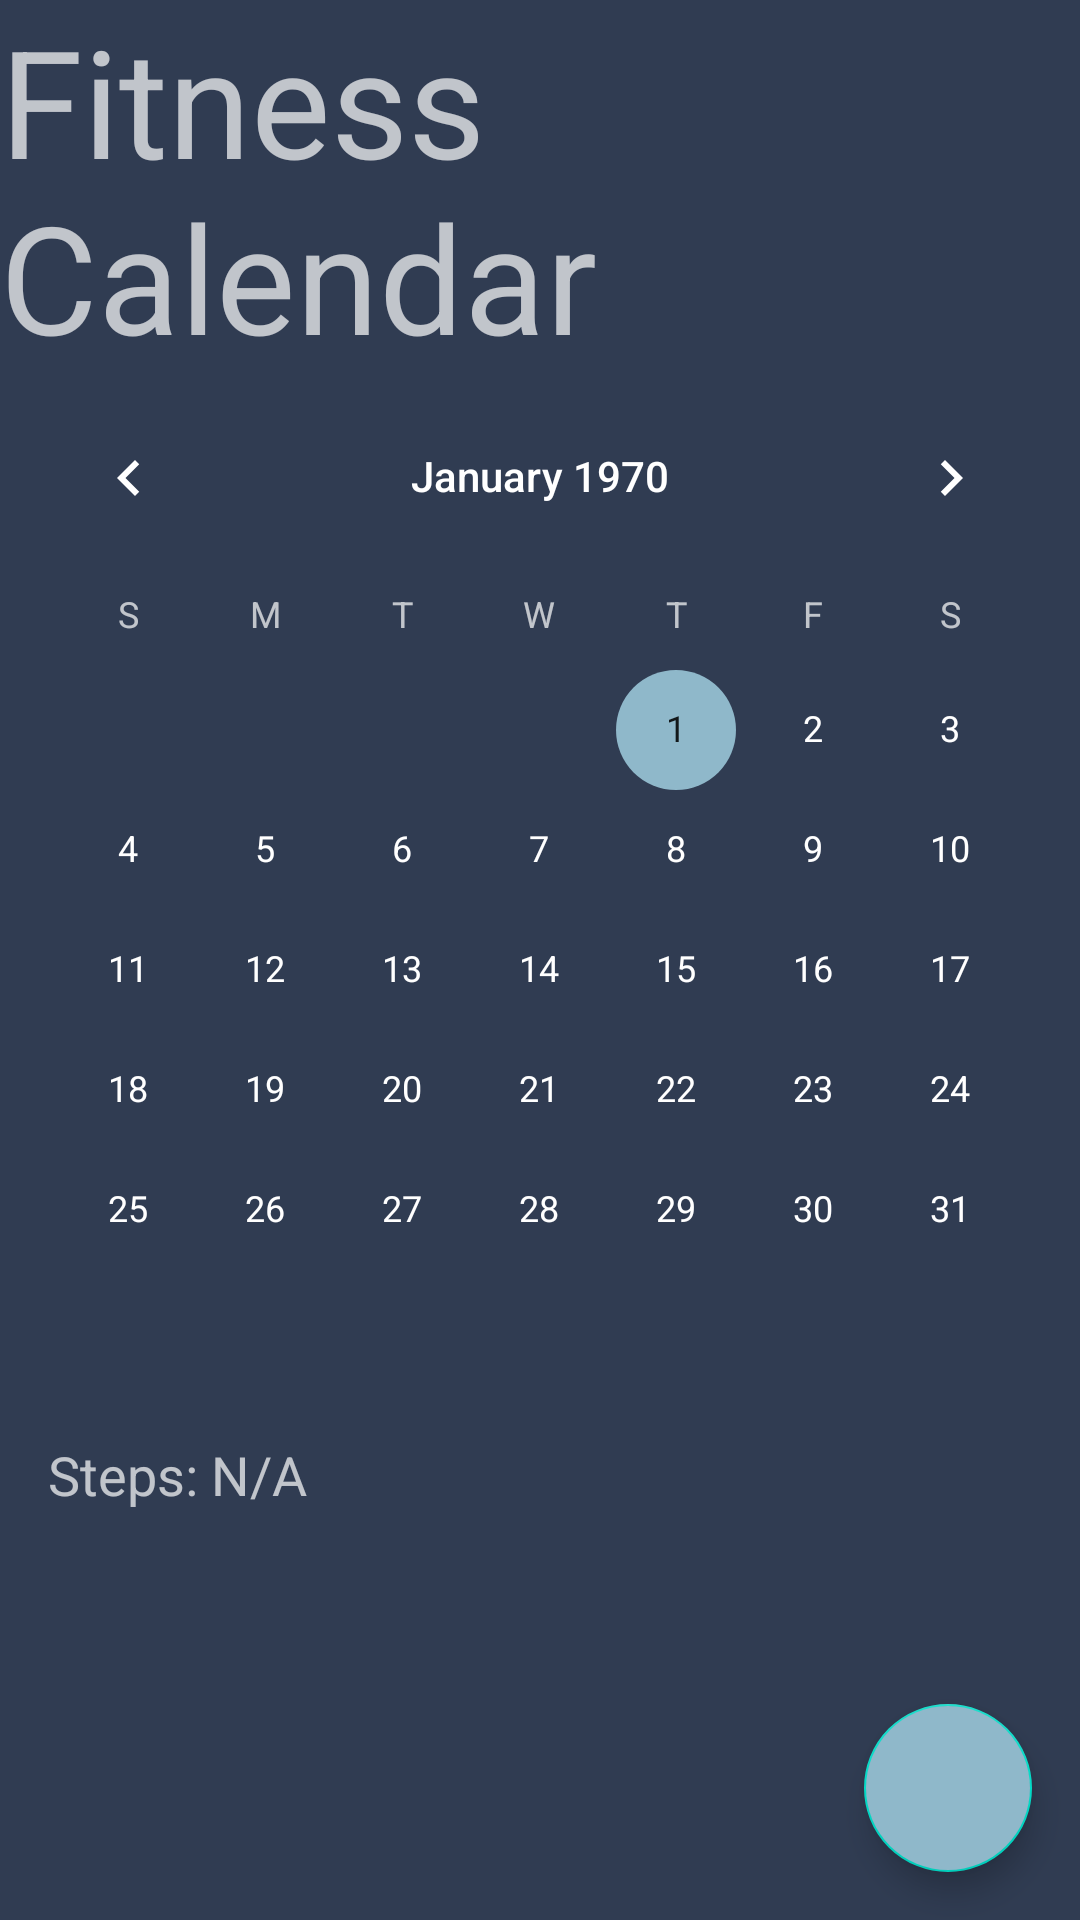

Here is an Android app screen rendered from its layout file. Give the layout XML and the strings, colors and styles it references.
<!-- AndroidManifest.xml: application theme Theme.Login -->
<!-- res/layout/fragment_plan.xml -->
<?xml version="1.0" encoding="utf-8"?>
<LinearLayout xmlns:android="http://schemas.android.com/apk/res/android"
    xmlns:tools="http://schemas.android.com/tools"
    android:layout_width="match_parent"
    android:layout_height="match_parent"
    android:orientation="vertical"
    tools:context=".PlanFragment">

    <TextView
        android:layout_width="wrap_content"
        android:layout_height="wrap_content"
        android:text="@string/fitness_calendar"
        android:textSize="50dp"
        android:layout_gravity="center"/>

    <CalendarView
        android:id= "@+id/calendarView"
        android:layout_width="match_parent"
        android:layout_height="wrap_content" />
    <TextView
        android:id="@+id/stepsTextView"
        android:layout_width="wrap_content"
        android:layout_height="wrap_content"
        android:layout_below="@id/entryList"
        android:layout_marginTop="16dp"
        android:layout_marginLeft="16dp"
        android:text="Steps: N/A"
        android:textSize="18sp" />


    <ListView
        android:id="@+id/entryList"
        android:layout_width="match_parent"
        android:layout_height="0dp"
        android:layout_weight="1"
        android:divider="@android:color/transparent"
        android:dividerHeight="8dp" />

    <com.google.android.material.floatingactionbutton.FloatingActionButton
        android:id="@+id/floatingActionButton"
        android:layout_width="wrap_content"
        android:layout_height="wrap_content"
        android:layout_gravity="bottom|end"
        android:layout_margin="16dp"
        android:backgroundTint="?attr/cardBackgroundColor"
        android:clickable="true" />

</LinearLayout>
<!-- resources referenced by this layout -->
<resources>
  <string name="fitness_calendar">Fitness Calendar</string>
  <style name="Theme.Login" parent="Theme.MaterialComponents.NoActionBar">
          <item name="colorPrimary">@color/lightBlue</item>
          <item name="android:navigationBarColor">@color/lightBlue</item>
          <item name="android:statusBarColor">@color/lightBlue</item>
          <item name="iconTint">@color/lightBlue</item>
          <item name="colorAccent">@color/lightBlue</item>
          <item name="android:windowBackground">@color/midBlue</item>
          <item name="itemIconTint">@color/lightBlue</item>
          <item name="cardBackgroundColor">@color/lightBlue</item>
          <item name="materialCalendarDay">@color/hyperlinkBlue</item>
  
      </style>
  <color name="lightBlue">#8FB8CA</color>
  <color name="midBlue">#303c52</color>
  <color name="hyperlinkBlue">#0000ff</color>
</resources>
